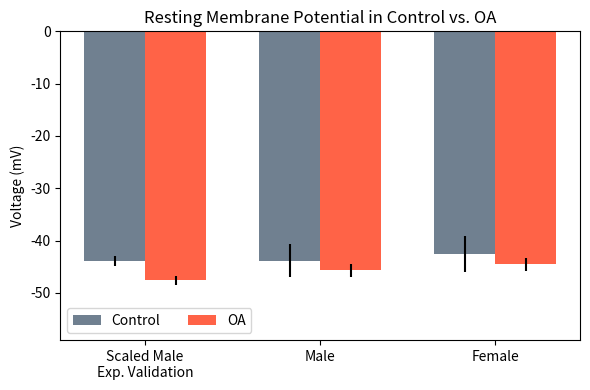

Recreate this plot in Python.
import matplotlib.pyplot as plt

mean_validation_control = -43.85  # -21.2
mean_validation_OA = -43.85 * -23 / -21.2  # -23

std_validation_control = 0.923
std_validation_OA = 0.837

mean_male_control = -43.85
std_male_control = 3.15

mean_male_OA = -45.64
std_male_OA = 1.22

mean_female_control = -42.48
std_female_control = 3.42

mean_female_OA = -44.51
std_female_OA = 1.25

labels = ['Scaled Male\nExp. Validation', 'Male', 'Female']

control = [mean_validation_control, mean_male_control, mean_female_control]
OA = [mean_validation_OA, mean_male_OA, mean_female_OA]
control_error = [std_validation_control, std_male_control, std_female_control]
OA_error = [std_validation_OA, std_male_OA, std_female_OA]

x_loc = range(3)
width = 0.35  # the width of the bars

fig, ax = plt.subplots(nrows=1, ncols=1, figsize=(6, 4))

ax.bar(x_loc, control, yerr=control_error, width=-1 * width, align='edge', color='slategray', label='Control')
ax.bar(x_loc, OA, yerr=OA_error, width=width, align='edge', color='tomato', label='OA')

ax.legend(ncol=2)
ax.set_xticks(x_loc, labels)
ax.set_title('Resting Membrane Potential in Control vs. OA')
ax.set_ylabel('Voltage (mV)')
ax.set_ylim([-59, 0])

plt.tight_layout()
plt.savefig('change_in_RMP.png', dpi=300)
plt.show()
